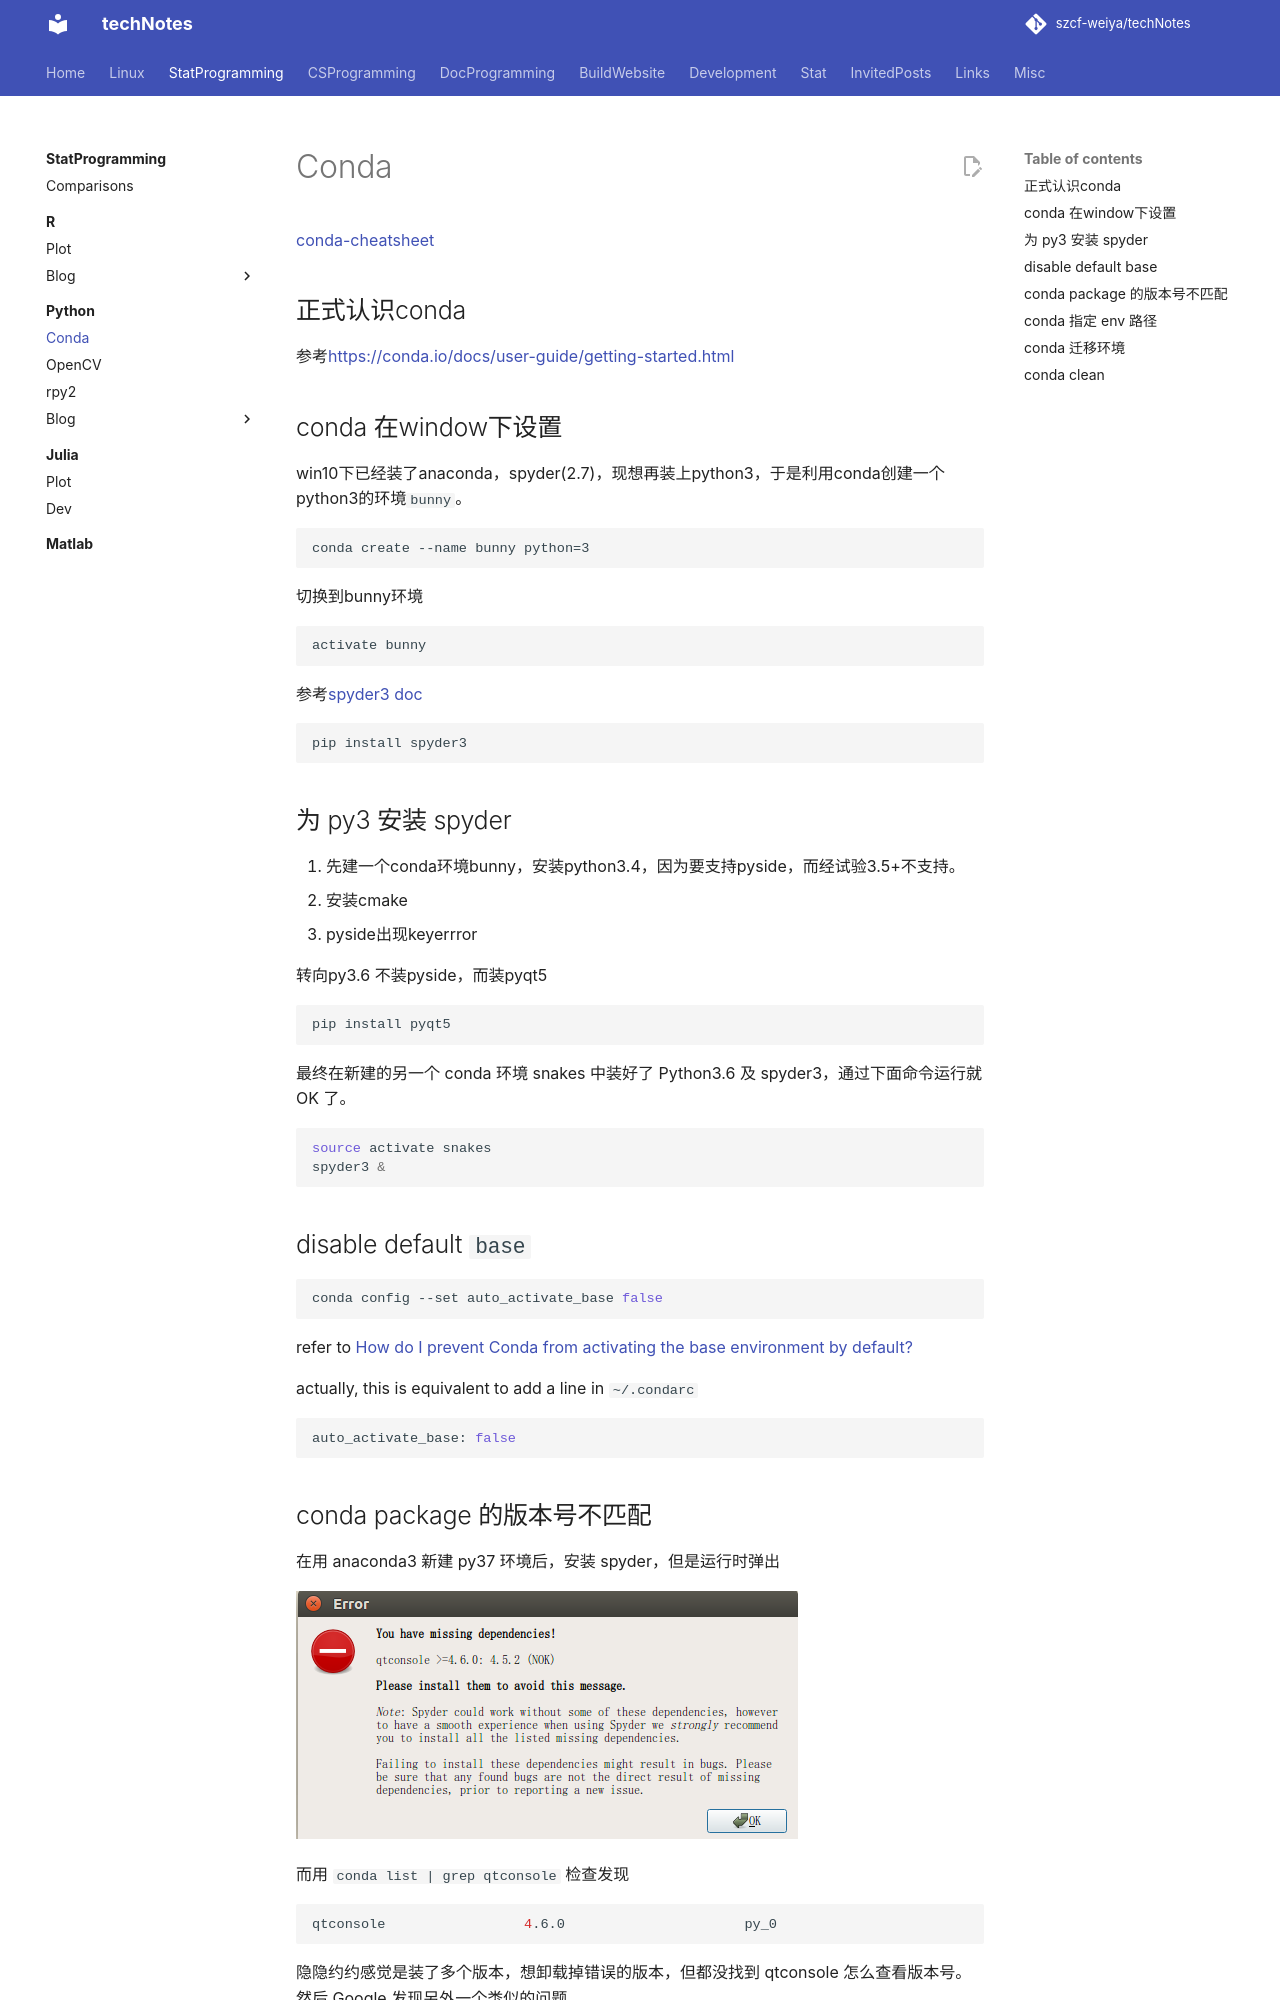

repository: szcf-weiya/techNotes · page: python/conda/index.html · generator: mkdocs

# Conda

[conda-cheatsheet](conda-cheatsheet.pdf)

## 正式认识conda

参考[https://conda.io/docs/user-guide/getting-started.html](https://conda.io/docs/user-guide/getting-started.html)

## conda 在window下设置

win10下已经装了anaconda，spyder(2.7)，现想再装上python3，于是利用conda创建一个python3的环境`bunny`。

```cmd
conda create --name bunny python=3
```

切换到bunny环境

```cmd
activate bunny
```

参考[spyder3 doc](https://pythonhosted.org/spyder/installation.html)

```cmd
pip install spyder3
```

## 为 py3 安装 spyder

1. 先建一个conda环境bunny，安装python3.4，因为要支持pyside，而经试验3.5+不支持。
2. 安装cmake
3. pyside出现keyerrror

转向py3.6
不装pyside，而装pyqt5
```bash
pip install pyqt5
```

最终在新建的另一个 conda 环境 snakes 中装好了 Python3.6 及 spyder3，通过下面命令运行就 OK 了。

```bash
source activate snakes
spyder3 &
```

## disable default `base`

```bash
conda config --set auto_activate_base false
```

refer to [How do I prevent Conda from activating the base environment by default?](https://stackoverflow.com/questions/54429210/how-do-i-prevent-conda-from-activating-the-base-environment-by-default)

actually, this is equivalent to add a line in `~/.condarc`

```bash
auto_activate_base: false
```
